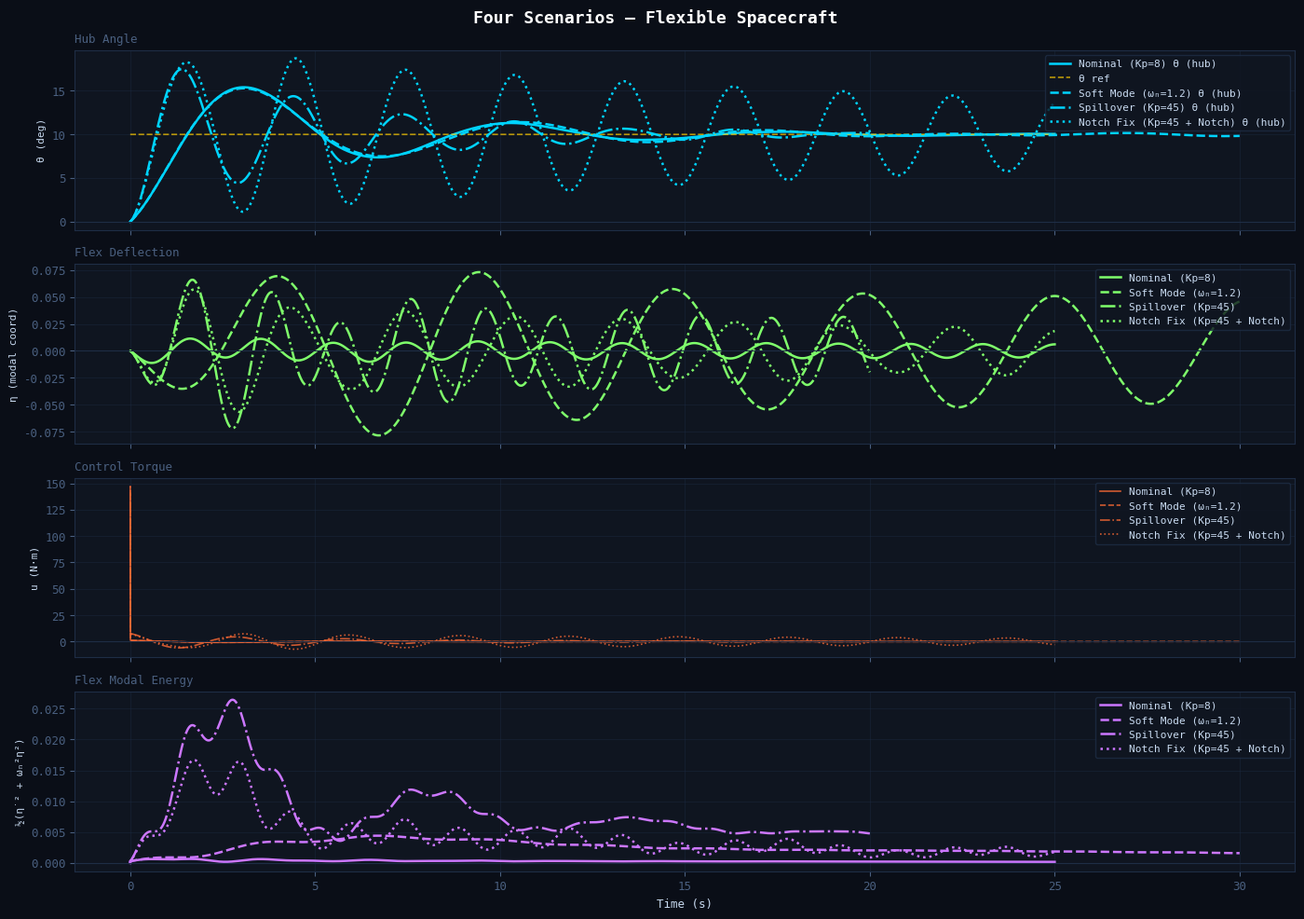
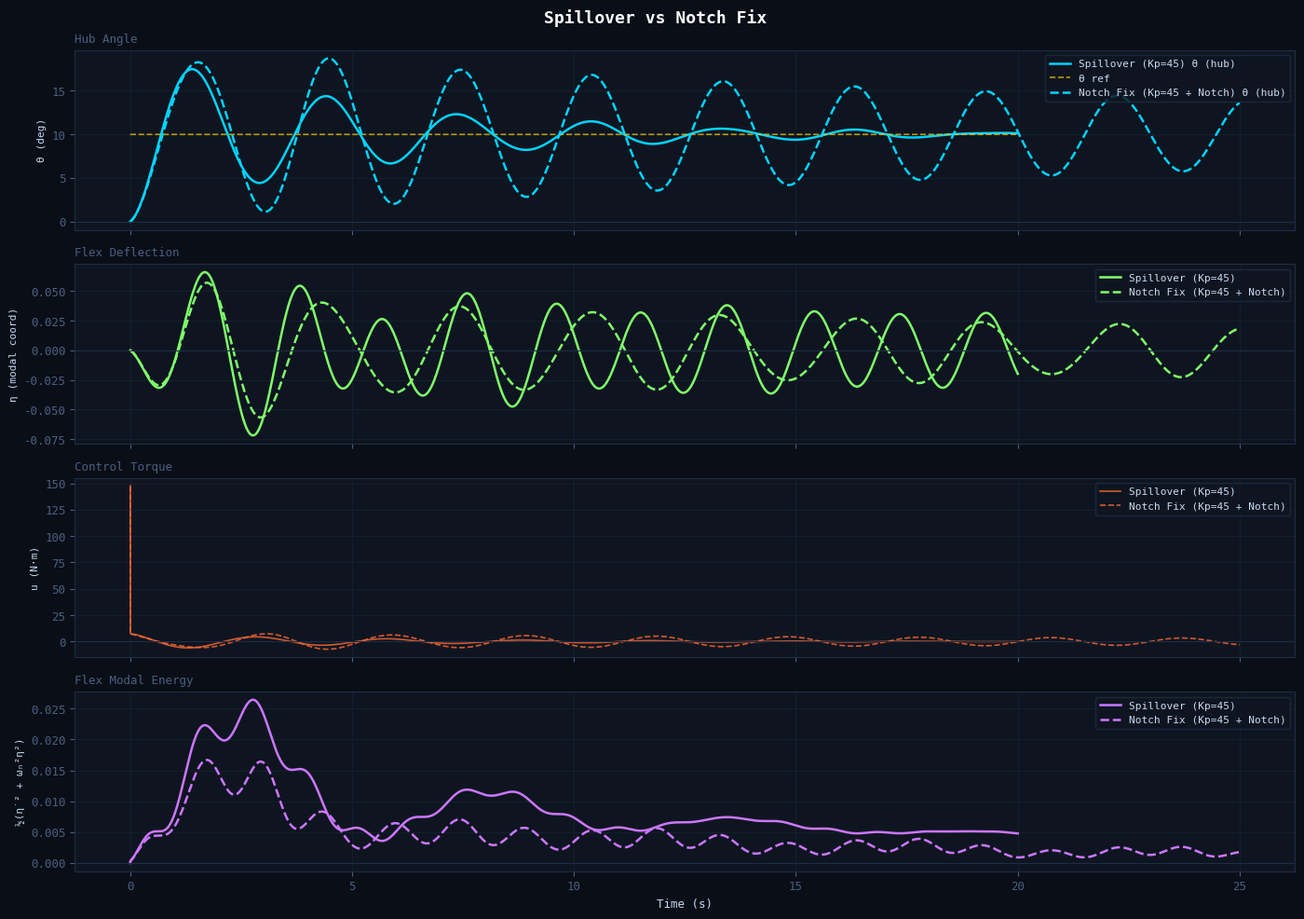
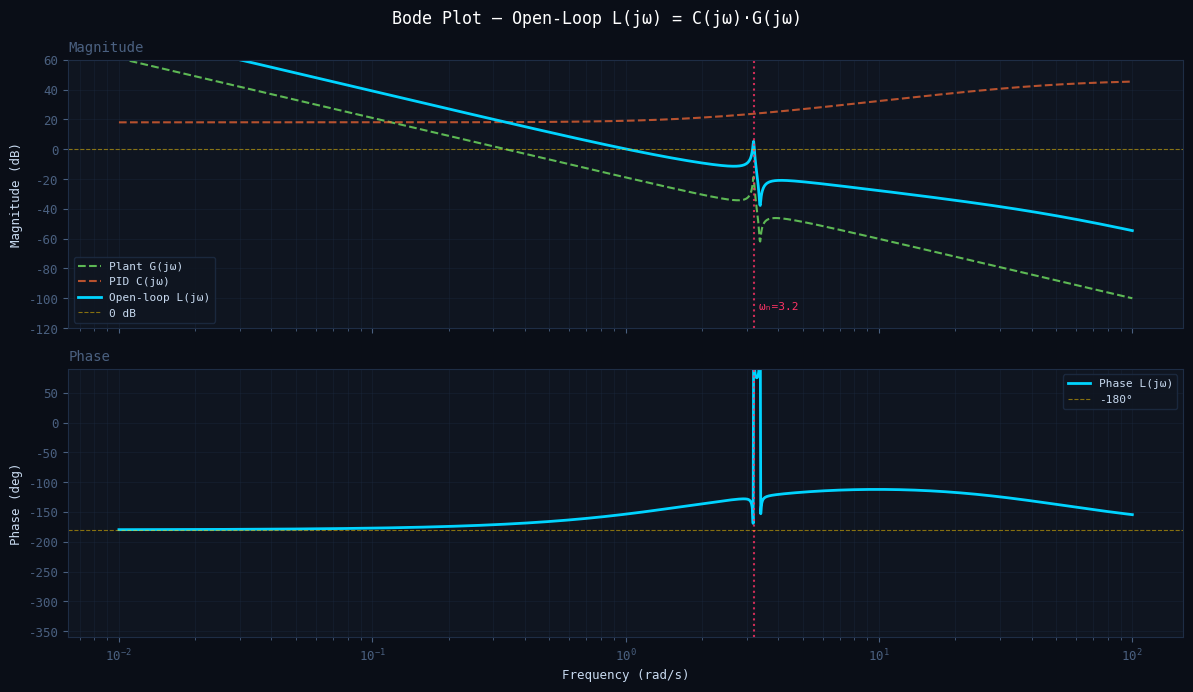
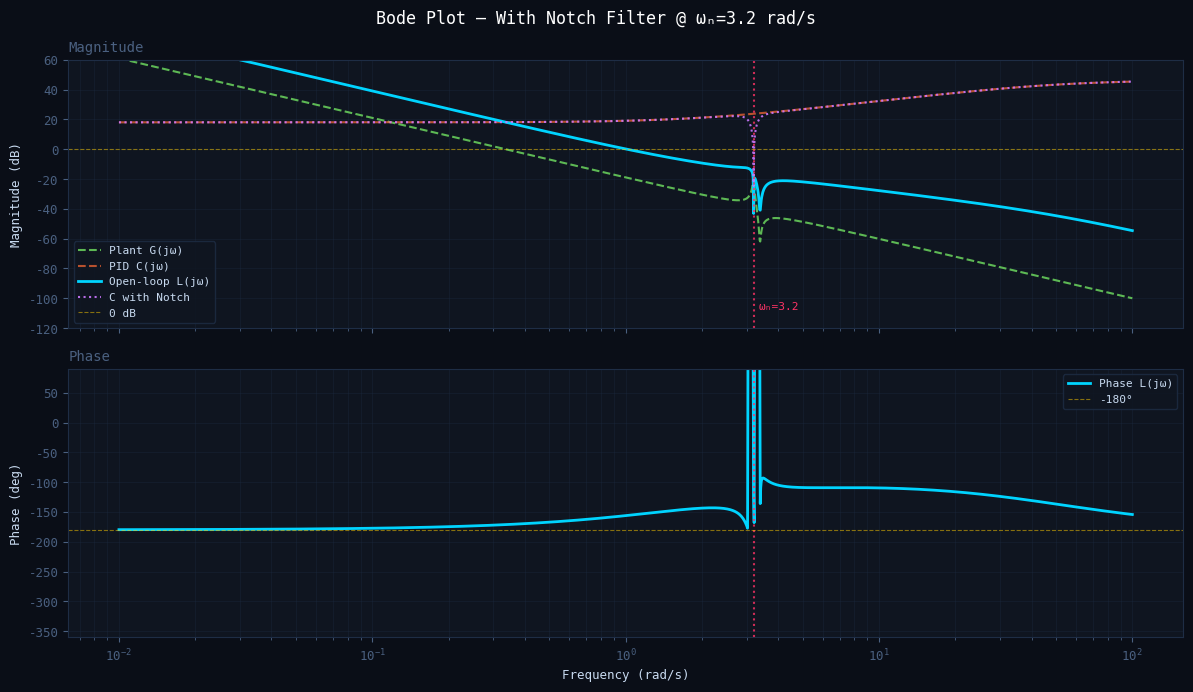
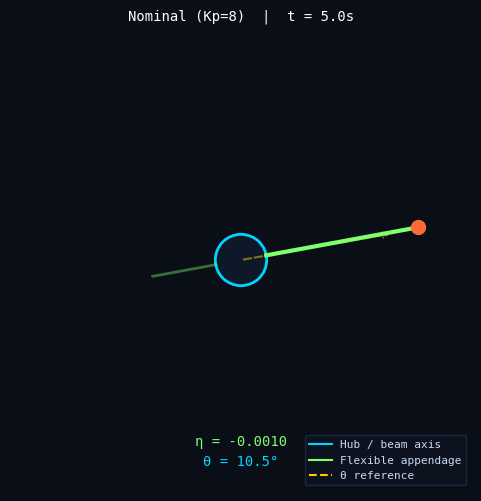
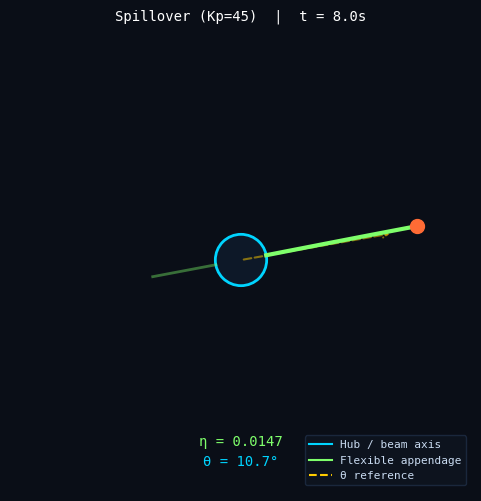

The script that saved these images, in order:
"""
flexible_spacecraft.py
======================
Simulation of a rigid-hub + flexible-appendage spacecraft under PID control.

PHYSICS MODEL
-------------
Hub (rigid body):
    J * θ̈ = u - δ * η̈

Flexible mode (modal coordinate η):
    η̈ + 2ζωₙη̇ + ωₙ²η = -δ * θ̈

Where:
    θ   = hub angle (rad)
    η   = modal deflection of flexible appendage
    u   = control torque (N·m)
    J   = hub inertia (kg·m²)
    ωₙ  = flexible mode natural frequency (rad/s)
    ζ   = modal damping ratio (very small in space!)
    δ   = coupling coefficient

PID CONTROLLER
--------------
    e   = θ_ref - θ
    u   = Kp*e + Kd*ė + Ki*∫e dt

NOTCH FILTER (biquad IIR)
-------------------------
Applied to the control signal to suppress gain at the flex frequency.

USAGE
-----
Run directly to see all four scenarios:
    python flexible_spacecraft.py

Or import and use the classes for your own experiments:
    from flexible_spacecraft import SystemParams, ControllerParams, simulate, plot_results
"""

import numpy as np
import matplotlib.pyplot as plt
import matplotlib.gridspec as gridspec
from matplotlib.patches import Circle, FancyArrowPatch
from dataclasses import dataclass, field
from typing import Optional
import matplotlib.animation as animation


# ─── PARAMETER DATACLASSES ──────────────────────────────────────────────────

@dataclass
class SystemParams:
    """Physical parameters of the flexible spacecraft."""
    J: float = 10.0       # Hub moment of inertia (kg·m²)
    wn: float = 3.2       # Flexible mode natural frequency (rad/s)
    zeta: float = 0.005   # Modal damping ratio (very low — space structure)
    delta: float = 0.35   # Hub-appendage coupling coefficient


@dataclass
class ControllerParams:
    """PID controller gains."""
    Kp: float = 8.0       # Proportional gain
    Kd: float = 4.0       # Derivative gain
    Ki: float = 0.0       # Integral gain
    u_max: float = 200.0  # Actuator saturation (N·m)
    windup_limit: float = 5.0  # Anti-windup clamp on integral term


@dataclass
class NotchParams:
    """Biquad notch filter parameters."""
    enabled: bool = False
    wn: float = 3.2       # Notch center frequency (rad/s) — tune to flex freq
    Q: float = 8.0        # Quality factor (sharpness of notch)
    depth_db: float = 20.0  # Attenuation at notch center (dB)


@dataclass
class SimParams:
    """Simulation settings."""
    dt: float = 0.005         # Integration timestep (s)
    t_end: float = 30.0       # Simulation duration (s)
    theta_ref_deg: float = 10.0  # Step command (degrees)
    theta0_deg: float = 0.0   # Initial hub angle (degrees)


# ─── NOTCH FILTER ────────────────────────────────────────────────────────────

class NotchFilter:
    """
    Second-order IIR notch filter (biquad) using bilinear transform.

    Continuous-time prototype:
        H(s) = (s² + w0²) / (s² + w0/Q * s + w0²)

    Mixed with passthrough to achieve desired depth:
        H_notch(s) = alpha * H(s) + (1-alpha) * 1
    where alpha controls depth.
    """

    def __init__(self, params: NotchParams, dt: float):
        self.params = params
        self.dt = dt
        self._compute_coeffs()
        self.reset()

    def _compute_coeffs(self):
        """Compute biquad coefficients via bilinear transform."""
        w0 = self.params.wn
        Q = self.params.Q
        dt = self.dt

        # Pre-warp frequency for bilinear transform
        w0_d = 2 / dt * np.tan(w0 * dt / 2)

        cosw = np.cos(w0 * dt)
        alpha = np.sin(w0 * dt) / (2 * Q)

        # Standard notch biquad coefficients (unit gain at DC and Nyquist)
        b0 = 1.0
        b1 = -2 * cosw
        b2 = 1.0
        a0 = 1 + alpha
        a1 = -2 * cosw
        a2 = 1 - alpha

        # Normalize
        self.b = np.array([b0, b1, b2]) / a0
        self.a = np.array([1.0, a1 / a0, a2 / a0])

        # Depth scaling: blend notch with all-pass
        # At center freq, notch gives 0; blend gives: depth_linear
        depth_linear = 10 ** (-self.params.depth_db / 20)
        self.depth_linear = depth_linear

    def reset(self):
        """Reset filter state (delay lines)."""
        self.x_hist = [0.0, 0.0]  # x[n-1], x[n-2]
        self.y_hist = [0.0, 0.0]  # y[n-1], y[n-2]

    def process(self, x: float) -> float:
        """Apply notch filter to input sample x, return filtered output."""
        if not self.params.enabled:
            return x

        # Direct Form II transposed
        y = (self.b[0] * x
             + self.b[1] * self.x_hist[0]
             + self.b[2] * self.x_hist[1]
             - self.a[1] * self.y_hist[0]
             - self.a[2] * self.y_hist[1])

        self.x_hist[1] = self.x_hist[0]
        self.x_hist[0] = x
        self.y_hist[1] = self.y_hist[0]
        self.y_hist[0] = y

        return y


# ─── PID CONTROLLER ──────────────────────────────────────────────────────────

class PIDController:
    """
    PID controller with anti-windup and optional notch filtering.

    The notch filter is applied to the control signal to remove
    controller authority at the flexible mode frequency — preventing
    spillover instability.
    """

    def __init__(self, ctrl: ControllerParams, notch: NotchParams, dt: float):
        self.ctrl = ctrl
        self.dt = dt
        self.notch = NotchFilter(notch, dt)
        self.reset()

    def reset(self):
        self.integral = 0.0
        self.prev_error = 0.0

    def step(self, theta_ref: float, theta: float) -> tuple[float, float]:
        """
        Compute control torque for one timestep.

        Args:
            theta_ref: Reference angle (rad)
            theta:     Current hub angle (rad)

        Returns:
            (u, error): control torque and tracking error
        """
        error = theta_ref - theta

        # Derivative (backward difference)
        error_dot = (error - self.prev_error) / self.dt
        self.prev_error = error

        # Integral with anti-windup
        self.integral = np.clip(
            self.integral + error * self.dt,
            -self.ctrl.windup_limit,
            self.ctrl.windup_limit
        )

        # PID output
        u_raw = (self.ctrl.Kp * error
                 + self.ctrl.Kd * error_dot
                 + self.ctrl.Ki * self.integral)

        # Notch filter on control signal
        u_filtered = self.notch.process(u_raw)

        # Actuator saturation
        u = np.clip(u_filtered, -self.ctrl.u_max, self.ctrl.u_max)

        return u, error


# ─── DYNAMICS ────────────────────────────────────────────────────────────────

def dynamics(state: np.ndarray, u: float, sys: SystemParams) -> np.ndarray:
    """
    Compute state derivatives for the coupled hub-flexible system.

    State vector: [θ, θ̇, η, η̇]

    Equations of motion (coupled):
        J*θ̈ = u - δ*η̈
        η̈ + 2ζωₙη̇ + ωₙ²η = -δ*θ̈

    Solving simultaneously for θ̈ and η̈:
        [  J    δ ] [θ̈]   [u                    ]
        [  δ    1 ] [η̈] = [-2ζωₙη̇ - ωₙ²η        ]

    => θ̈ = (u + δ*(2ζωₙη̇ + ωₙ²η)) / (J - δ²)
    => η̈ = (-2ζωₙη̇ - ωₙ²η - δ*θ̈)

    Args:
        state: [theta, theta_dot, eta, eta_dot]
        u:     control torque
        sys:   system parameters

    Returns:
        dstate/dt: [theta_dot, theta_ddot, eta_dot, eta_ddot]
    """
    theta, theta_dot, eta, eta_dot = state

    # Effective inertia after coupling
    J_eff = sys.J - sys.delta ** 2  # coupling reduces effective inertia

    # Solve coupled equations
    rhs_hub = u + sys.delta * (2 * sys.zeta * sys.wn * eta_dot + sys.wn**2 * eta)
    theta_ddot = rhs_hub / J_eff

    eta_ddot = (-2 * sys.zeta * sys.wn * eta_dot
                - sys.wn**2 * eta
                - sys.delta * theta_ddot)

    return np.array([theta_dot, theta_ddot, eta_dot, eta_ddot])


def rk4_step(state: np.ndarray, u: float, sys: SystemParams, dt: float) -> np.ndarray:
    """
    4th-order Runge-Kutta integration step.

    More accurate than Euler for oscillatory systems — important here
    because the flexible mode oscillates at ωₙ ~ 3 rad/s and we need
    to capture it faithfully.
    """
    k1 = dynamics(state, u, sys)
    k2 = dynamics(state + 0.5 * dt * k1, u, sys)
    k3 = dynamics(state + 0.5 * dt * k2, u, sys)
    k4 = dynamics(state + dt * k3, u, sys)
    return state + (dt / 6) * (k1 + 2*k2 + 2*k3 + k4)


# ─── SIMULATION ──────────────────────────────────────────────────────────────

@dataclass
class SimResult:
    """Container for simulation output."""
    t: np.ndarray
    theta: np.ndarray       # Hub angle (deg)
    theta_ref: np.ndarray   # Reference command (deg)
    theta_dot: np.ndarray   # Hub rate (deg/s)
    eta: np.ndarray         # Modal deflection
    eta_dot: np.ndarray     # Modal rate
    u: np.ndarray           # Control torque (N·m)
    error: np.ndarray       # Tracking error (deg)
    flex_energy: np.ndarray # Modal energy: 0.5*(η̇² + ωₙ²η²)
    label: str = ""
    sys: Optional[SystemParams] = None


def simulate(
    sys: SystemParams,
    ctrl: ControllerParams,
    notch: NotchParams,
    sim: SimParams,
    label: str = ""
) -> SimResult:
    """
    Run a full simulation.

    Args:
        sys:   System (plant) parameters
        ctrl:  PID controller gains
        notch: Notch filter settings
        sim:   Simulation settings
        label: Name for plots

    Returns:
        SimResult with full time histories
    """
    n_steps = int(sim.t_end / sim.dt)
    t = np.linspace(0, sim.t_end, n_steps)

    # Reference (step command)
    theta_ref_rad = sim.theta_ref_deg * np.pi / 180

    # Initial state
    state = np.array([sim.theta0_deg * np.pi / 180, 0.0, 0.0, 0.0])

    # Initialize controller
    pid = PIDController(ctrl, notch, sim.dt)

    # Storage
    theta_hist   = np.zeros(n_steps)
    theta_dot_hist = np.zeros(n_steps)
    eta_hist     = np.zeros(n_steps)
    eta_dot_hist = np.zeros(n_steps)
    u_hist       = np.zeros(n_steps)
    err_hist     = np.zeros(n_steps)
    fe_hist      = np.zeros(n_steps)

    for i in range(n_steps):
        # Control
        u, error = pid.step(theta_ref_rad, state[0])

        # Store
        theta_hist[i]     = state[0] * 180 / np.pi
        theta_dot_hist[i] = state[1] * 180 / np.pi
        eta_hist[i]       = state[2]
        eta_dot_hist[i]   = state[3]
        u_hist[i]         = u
        err_hist[i]       = error * 180 / np.pi
        fe_hist[i]        = 0.5 * (state[3]**2 + sys.wn**2 * state[2]**2)

        # Integrate
        state = rk4_step(state, u, sys, sim.dt)

        # Safety: stop if diverged
        if np.any(np.abs(state) > 1e4):
            print(f"  [{label}] Diverged at t={t[i]:.2f}s — truncating.")
            n_steps = i + 1
            t = t[:n_steps]
            theta_hist   = theta_hist[:n_steps]
            theta_dot_hist = theta_dot_hist[:n_steps]
            eta_hist     = eta_hist[:n_steps]
            eta_dot_hist = eta_dot_hist[:n_steps]
            u_hist       = u_hist[:n_steps]
            err_hist     = err_hist[:n_steps]
            fe_hist      = fe_hist[:n_steps]
            break

    return SimResult(
        t=t,
        theta=theta_hist,
        theta_ref=np.full_like(t, sim.theta_ref_deg),
        theta_dot=theta_dot_hist,
        eta=eta_hist,
        eta_dot=eta_dot_hist,
        u=u_hist,
        error=err_hist,
        flex_energy=fe_hist,
        label=label,
        sys=sys
    )


# ─── PLOTTING ────────────────────────────────────────────────────────────────

# Color palette (dark theme)
COLORS = {
    'bg':       '#0a0e17',
    'panel':    '#0f1520',
    'border':   '#1e2d45',
    'theta':    '#00d4ff',
    'ref':      '#ffcc00',
    'eta':      '#7fff6b',
    'u':        '#ff6b35',
    'fe':       '#cc77ff',
    'text':     '#c8daf0',
    'muted':    '#4a6080',
    'stable':   '#7fff6b',
    'warn':     '#ffcc00',
    'danger':   '#ff3366',
}


def apply_dark_style():
    """Apply dark GNC-lab style to matplotlib."""
    plt.rcParams.update({
        'figure.facecolor':  COLORS['bg'],
        'axes.facecolor':    COLORS['panel'],
        'axes.edgecolor':    COLORS['border'],
        'axes.labelcolor':   COLORS['text'],
        'axes.titlecolor':   COLORS['text'],
        'xtick.color':       COLORS['muted'],
        'ytick.color':       COLORS['muted'],
        'grid.color':        COLORS['border'],
        'grid.linewidth':    0.8,
        'legend.facecolor':  COLORS['panel'],
        'legend.edgecolor':  COLORS['border'],
        'legend.labelcolor': COLORS['text'],
        'text.color':        COLORS['text'],
        'font.family':       'monospace',
        'font.size':         9,
        'axes.titlesize':    10,
        'axes.labelsize':    9,
    })


def plot_results(results: list[SimResult], title: str = "Flexible Spacecraft Simulation"):
    """
    Plot time histories for one or more simulation results.

    Subplots:
        1. Hub angle θ vs reference
        2. Flex modal deflection η
        3. Control torque u
        4. Flex modal energy
    """
    apply_dark_style()
    fig, axes = plt.subplots(4, 1, figsize=(14, 10), sharex=True)
    fig.suptitle(title, fontsize=13, fontweight='bold', color='white', y=0.98)

    line_styles = ['-', '--', '-.', ':']

    for idx, r in enumerate(results):
        ls = line_styles[idx % len(line_styles)]
        lw = 1.8

        axes[0].plot(r.t, r.theta, color=COLORS['theta'], ls=ls, lw=lw, label=f'{r.label} θ (hub)')
        if idx == 0:
            axes[0].plot(r.t, r.theta_ref, color=COLORS['ref'], ls='--', lw=1.2, alpha=0.7, label='θ ref')

        axes[1].plot(r.t, r.eta, color=COLORS['eta'], ls=ls, lw=lw, label=r.label)
        axes[2].plot(r.t, r.u, color=COLORS['u'], ls=ls, lw=1.2, alpha=0.8, label=r.label)
        axes[3].plot(r.t, r.flex_energy, color=COLORS['fe'], ls=ls, lw=lw, label=r.label)

    labels = [
        ('θ (deg)', 'Hub Angle'),
        ('η (modal coord)', 'Flex Deflection'),
        ('u (N·m)', 'Control Torque'),
        ('½(η̇² + ωₙ²η²)', 'Flex Modal Energy'),
    ]

    for ax, (ylabel, title_str) in zip(axes, labels):
        ax.set_ylabel(ylabel, fontsize=8)
        ax.set_title(title_str, loc='left', fontsize=9, color=COLORS['muted'])
        ax.grid(True, alpha=0.4)
        ax.legend(fontsize=8, loc='upper right')
        ax.axhline(0, color=COLORS['border'], lw=0.8)

    axes[-1].set_xlabel('Time (s)')
    plt.tight_layout()
    return fig


def plot_bode(sys: SystemParams, ctrl: ControllerParams,
              notch: Optional[NotchParams] = None,
              dt: float = 0.005):
    """
    Plot Bode diagram of the open-loop transfer function L(jω) = C(jω)·G(jω).

    This shows:
    - The plant resonance (flexible mode pole pair)
    - Controller magnitude and phase
    - Where spillover occurs (controller has gain at flex freq)
    - How a notch filter removes gain at the resonance

    The flexible mode appears as a sharp peak in magnitude and a -180° 
    phase drop — this is what drives spillover instability when the
    controller still has significant gain there.
    """
    apply_dark_style()

    omega = np.logspace(-2, 2, 2000)  # rad/s
    s = 1j * omega

    # Plant transfer function: G(s) = 1/(J*s²) * (rigid) coupled with flex
    # Full transfer function from u to theta (approximate, ignoring coupling for Bode clarity):
    # G(s) = [1/J] * 1/s² * [1 + δ²*(s² + 2ζωₙs... ) / ...]
    # For educational purposes, show the plant with the flex mode as a notch/peak pair:
    # G_flex(s) = (s² + 2ζωₙs + ωₙ²) / (J*s²*(s² + 2ζ_ctrl*ωₙs + ωₙ²))
    # Simplified: rigid body + flex mode resonance visible in output

    J = sys.J
    wn = sys.wn
    zeta = sys.zeta
    delta = sys.delta

    # Rigid body
    G_rigid = 1 / (J * s**2)

    # Flexible mode influence (creates a resonant peak in the output)
    G_flex_num = s**2 + 2*zeta*wn*s + wn**2
    G_flex_den = s**2 + 2*zeta*wn*s + wn**2 + delta**2 * wn**2
    G_plant = G_rigid * (G_flex_den / G_flex_num)  # approximate

    # PID controller: C(s) = Kp + Ki/s + Kd*s
    # Add a small roll-off pole to make Kd proper: Kd*s / (1 + s/wc)
    wc = 50  # derivative filter cutoff
    C_pid = ctrl.Kp + ctrl.Ki / s + ctrl.Kd * s / (1 + s/wc)

    # Notch filter frequency response
    if notch and notch.enabled:
        w0 = notch.wn
        Q = notch.Q
        H_notch = (s**2 + w0**2) / (s**2 + w0/Q*s + w0**2)
        C_total = C_pid * H_notch
    else:
        C_total = C_pid
        H_notch = None

    # Open-loop
    L = C_total * G_plant

    fig, (ax1, ax2) = plt.subplots(2, 1, figsize=(12, 7), sharex=True)
    fig.suptitle('Bode Plot — Open-Loop L(jω) = C(jω)·G(jω)', 
                 fontsize=12, color='white')

    mag_plant = 20 * np.log10(np.abs(G_plant))
    mag_ctrl  = 20 * np.log10(np.abs(C_pid))
    mag_L     = 20 * np.log10(np.abs(L))
    phase_L   = np.angle(L, deg=True)

    ax1.semilogx(omega, mag_plant, color=COLORS['eta'], lw=1.5, ls='--',
                 label='Plant G(jω)', alpha=0.7)
    ax1.semilogx(omega, mag_ctrl, color=COLORS['u'], lw=1.5, ls='--',
                 label='PID C(jω)', alpha=0.7)
    ax1.semilogx(omega, mag_L, color=COLORS['theta'], lw=2,
                 label='Open-loop L(jω)')

    if notch and notch.enabled:
        mag_notch = 20 * np.log10(np.abs((s**2 + notch.wn**2) / 
                                          (s**2 + notch.wn/notch.Q*s + notch.wn**2)))
        ax1.semilogx(omega, mag_ctrl + mag_notch, color='#cc77ff', lw=1.5, ls=':',
                     label='C with Notch', alpha=0.9)

    # Mark flex mode frequency
    ax1.axvline(wn, color=COLORS['danger'], lw=1.5, ls=':', alpha=0.8)
    ax1.text(wn*1.05, ax1.get_ylim()[0] if ax1.get_ylim()[0] > -200 else -150,
             f'ωₙ={wn}', color=COLORS['danger'], fontsize=8, va='bottom')

    ax1.axhline(0, color=COLORS['ref'], lw=0.8, ls='--', alpha=0.5, label='0 dB')
    ax1.set_ylabel('Magnitude (dB)')
    ax1.set_ylim(-120, 60)
    ax1.grid(True, which='both', alpha=0.3)
    ax1.legend(fontsize=8)
    ax1.set_title('Magnitude', loc='left', color=COLORS['muted'])

    ax2.semilogx(omega, phase_L, color=COLORS['theta'], lw=2, label='Phase L(jω)')
    ax2.axvline(wn, color=COLORS['danger'], lw=1.5, ls=':', alpha=0.8)
    ax2.axhline(-180, color=COLORS['ref'], lw=0.8, ls='--', alpha=0.5, label='-180°')
    ax2.set_ylabel('Phase (deg)')
    ax2.set_xlabel('Frequency (rad/s)')
    ax2.set_ylim(-360, 90)
    ax2.grid(True, which='both', alpha=0.3)
    ax2.legend(fontsize=8)
    ax2.set_title('Phase', loc='left', color=COLORS['muted'])

    plt.tight_layout()
    return fig


def plot_spacecraft_snapshot(result: SimResult, t_snap: float = 5.0):
    """
    Draw a snapshot of the spacecraft at a given time,
    showing hub angle and flexible appendage deflection.
    """
    apply_dark_style()

    # Find closest time index
    idx = np.argmin(np.abs(result.t - t_snap))
    theta = result.theta[idx] * np.pi / 180
    eta   = result.eta[idx]
    theta_ref = result.theta_ref[idx] * np.pi / 180

    fig, ax = plt.subplots(1, 1, figsize=(6, 6), facecolor=COLORS['bg'])
    ax.set_facecolor(COLORS['bg'])
    ax.set_xlim(-180, 180)
    ax.set_ylim(-180, 180)
    ax.set_aspect('equal')
    ax.axis('off')
    ax.set_title(f'{result.label}  |  t = {t_snap:.1f}s', color='white')

    cx, cy = 0, 0
    hub_r = 20

    # Reference direction
    ref_end = (120 * np.cos(theta_ref), 120 * np.sin(theta_ref))
    ax.annotate('', xy=ref_end, xytext=(cx,cy),
                arrowprops=dict(arrowstyle='->', color=COLORS['ref'], lw=1.5,
                                linestyle='dashed', alpha=0.5))

    # Hub circle
    hub = Circle((cx,cy), hub_r, fill=True, facecolor='#0d1828',
                 edgecolor=COLORS['theta'], lw=2)
    ax.add_patch(hub)

    # Flexible appendage (cantilever with mode shape)
    n_seg = 30
    beam_len = 120
    s_vals = np.linspace(0, 1, n_seg+1)
    mode_shape = np.sin(np.pi/2 * s_vals)  # cantilever first mode shape

    x_beam, y_beam = [], []
    for s, phi in zip(s_vals, mode_shape):
        local_x = s * beam_len + hub_r
        local_y = eta * phi * 30  # visual scale
        gx = cx + np.cos(theta)*local_x - np.sin(theta)*local_y
        gy = cy + np.sin(theta)*local_x + np.cos(theta)*local_y
        x_beam.append(gx)
        y_beam.append(gy)

    ax.plot(x_beam, y_beam, color=COLORS['eta'], lw=3, zorder=3)
    ax.plot(x_beam[-1], y_beam[-1], 'o', color=COLORS['u'],
            markersize=10, zorder=4)  # tip mass

    # Opposite stub
    ax.plot([cx - np.cos(theta)*hub_r, cx - np.cos(theta)*70],
            [cy - np.sin(theta)*hub_r, cy - np.sin(theta)*70],
            color=COLORS['eta'], lw=2, alpha=0.4)

    # Labels
    ax.text(0, -160, f'θ = {result.theta[idx]:.1f}°', color=COLORS['theta'],
            ha='center', fontsize=10, fontfamily='monospace')
    ax.text(0, -145, f'η = {result.eta[idx]:.4f}', color=COLORS['eta'],
            ha='center', fontsize=10, fontfamily='monospace')

    # Legend
    ax.plot([], [], color=COLORS['theta'], label='Hub / beam axis')
    ax.plot([], [], color=COLORS['eta'], label='Flexible appendage')
    ax.plot([], [], color=COLORS['ref'], ls='--', label='θ reference')
    ax.legend(loc='lower right', fontsize=8)

    return fig


# ─── PREDEFINED SCENARIOS ────────────────────────────────────────────────────

def scenario_nominal() -> tuple:
    """Nominal rigid-body PID — baseline, stable."""
    return (
        SystemParams(wn=3.2),
        ControllerParams(Kp=8, Kd=4, Ki=0),
        NotchParams(enabled=False),
        SimParams(t_end=25, theta_ref_deg=10),
        "Nominal (Kp=8)"
    )


def scenario_soft_mode() -> tuple:
    """Soft flexible mode — lower ωₙ, harder to avoid."""
    return (
        SystemParams(wn=1.2),
        ControllerParams(Kp=8, Kd=4, Ki=0),
        NotchParams(enabled=False),
        SimParams(t_end=30, theta_ref_deg=10),
        "Soft Mode (ωₙ=1.2)"
    )


def scenario_spillover() -> tuple:
    """High gain — spillover drives flexible mode unstable."""
    return (
        SystemParams(wn=3.2),
        ControllerParams(Kp=45, Kd=4, Ki=0),
        NotchParams(enabled=False),
        SimParams(t_end=20, theta_ref_deg=10),
        "Spillover (Kp=45)"
    )


def scenario_notch_fix() -> tuple:
    """Same high gain, but notch filter stabilises the system."""
    return (
        SystemParams(wn=3.2),
        ControllerParams(Kp=45, Kd=4, Ki=0),
        NotchParams(enabled=True, wn=3.2, Q=8, depth_db=20),
        SimParams(t_end=25, theta_ref_deg=10),
        "Notch Fix (Kp=45 + Notch)"
    )


# ─── MAIN ────────────────────────────────────────────────────────────────────

def main():
    print("=" * 60)
    print("  FLEXIBLE SPACECRAFT — GNC SIMULATION")
    print("=" * 60)

    scenarios = [
        scenario_nominal(),
        scenario_soft_mode(),
        scenario_spillover(),
        scenario_notch_fix(),
    ]

    results = []
    for sys, ctrl, notch, sim, label in scenarios:
        print(f"\nRunning: {label}")
        print(f"  ωₙ={sys.wn} rad/s | ζ={sys.zeta} | δ={sys.delta}")
        print(f"  Kp={ctrl.Kp} | Kd={ctrl.Kd} | Ki={ctrl.Ki}")
        print(f"  Notch: {'ON @ ' + str(notch.wn) + ' rad/s' if notch.enabled else 'OFF'}")
        r = simulate(sys, ctrl, notch, sim, label)
        results.append(r)
        final_err = abs(r.error[-1])
        max_eta   = np.max(np.abs(r.eta))
        print(f"  → Final error: {final_err:.3f}°  |  Max |η|: {max_eta:.4f}")

    print("\nGenerating plots...")

    # Plot 1: All scenarios on one figure
    fig1 = plot_results(results, "Four Scenarios — Flexible Spacecraft")

    # Plot 2: Spillover vs Notch comparison
    spillover = results[2]
    notch_fix = results[3]
    fig2 = plot_results([spillover, notch_fix], "Spillover vs Notch Fix")

    # Plot 3: Bode plot (nominal vs notch)
    sys_nom, ctrl_nom, _, _, _ = scenarios[0]
    _, _, notch_params, _, _ = scenarios[3]
    fig3 = plot_bode(sys_nom, ctrl_nom, notch=None)
    fig4 = plot_bode(sys_nom, ctrl_nom, notch=notch_params)
    fig4.suptitle('Bode Plot — With Notch Filter @ ωₙ=3.2 rad/s', 
                  fontsize=12, color='white')

    # Plot 4: Spacecraft snapshot
    fig5 = plot_spacecraft_snapshot(results[0], t_snap=5.0)
    fig6 = plot_spacecraft_snapshot(results[2], t_snap=8.0)

    plt.show()

    print("\nDone.")


if __name__ == "__main__":
    main()
